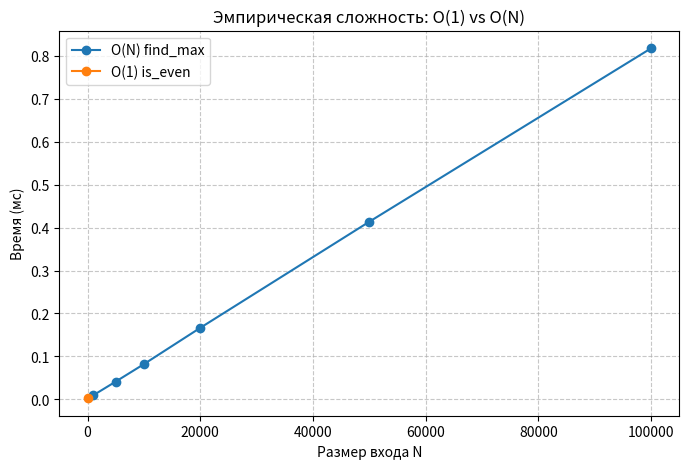

This figure's Python source:
# lab_complexity_alt_examples.py
# Лабораторная работа: анализ сложности алгоритмов (O(1) и O(N))
# Примеры: проверка чётности числа и поиск максимума в массиве

import timeit
import random
import matplotlib.pyplot as plt
import platform
import sys


# ----------------------------
# Функции
# ----------------------------

def is_even(n: int) -> bool:       # O(1) – определение функции
    """Пример функции O(1): проверка чётности числа"""
    return n % 2 == 0              # O(1) – операция деления по модулю и сравнение
# Общая сложность: O(1)


def find_max(arr):                        # O(1) – определение функции
    """Пример функции O(N): поиск максимального элемента"""
    maximum = arr[0]                      # O(1) – доступ к элементу по индексу и присваивание
    for num in arr:                       # O(N) – цикл по всем элементам массива
        if num > maximum:                 # O(1) – сравнение
            maximum = num                 # O(1) – присваивание
    return maximum                        # O(1) – возврат результата
    # Общая сложность: O(1) + O(N) * (O(1) + O(1)) + O(1) = O(N)


# ----------------------------
# Ваша функция замера времени
# ----------------------------

def measure_time(func, data):
    """Измеряет время выполнения функции в миллисекундах."""
    start_time = timeit.default_timer()
    func(data)
    end_time = timeit.default_timer()
    return (end_time - start_time) * 1000  # мс


# ----------------------------
# Эксперименты
# ----------------------------

pc_info = """ 
Характеристики ПК для тестирования: 
- Процессор: 12th Gen Intel(R) Core(TM) i5-12450H   2.00 GHz
- Оперативная память: 16 GB DDR4 
- ОС: Windows 11 Pro
- Python: 3.10.10 
"""
print(pc_info) 

sizes_linear = [1000, 5000, 10000, 20000, 50000, 100000] # Размеры массивов 
random.seed(123)

results = []

# O(N) — поиск максимума
for n in sizes_linear:
    data = [random.randint(1, 1000) for _ in range(n)]
    time_ms = measure_time(find_max, data)
    results.append(('O(N) find_max', n, time_ms))

# O(1) — проверка чётности числа
time_const = measure_time(lambda d=None: is_even(123456), None)
results.append(('O(1) is_even', 1, time_const))


# ----------------------------
# Вывод результатов в консоль и файл
# ----------------------------

output_lines = []
output_lines.append(pc_info + "\n")
output_lines.append("Результаты замеров (мс):\n")
for algo, n, t in results:
    line = f"{algo:20s} N={n:<7d} time={t:.6f} мс"
    print(line)
    output_lines.append(line + "\n")

output_lines.append("\nВыводы:\n")
output_lines.append("- Функция is_even имеет константную сложность O(1).\n")
output_lines.append("- Функция find_max имеет линейную сложность O(N).\n")

with open("sum_analysis.txt", "w", encoding="utf-8") as f:
    f.writelines(output_lines)


# ----------------------------
# Построение графика
# ----------------------------

plt.figure(figsize=(8,5))
for algo in set(r[0] for r in results):
    sub = [(n, t) for a, n, t in results if a == algo]
    Ns, times = zip(*sub)
    plt.plot(Ns, times, marker='o', label=algo)

plt.xlabel("Размер входа N")
plt.ylabel("Время (мс)")
plt.title("Эмпирическая сложность: O(1) vs O(N)")
plt.grid(True, linestyle='--', alpha=0.7)
plt.legend()
plt.show()
